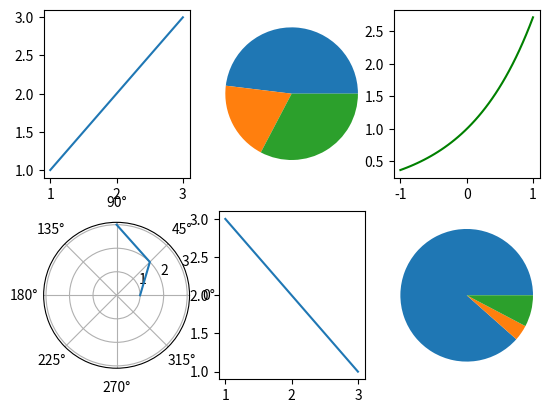

Write the Python code that produced this figure.
import matplotlib.pyplot as plt
import numpy as np

fig = plt.figure()

ax1 = fig.add_subplot(231)
ax2 = fig.add_subplot(232)
ax3 = fig.add_subplot(233)
ax4 = fig.add_subplot(234, projection="polar")
ax5 = fig.add_subplot(235)
ax6 = fig.add_subplot(236)

ax1.plot([1, 2, 3], [1, 2, 3])

ax2.pie([50, 20, 34])
ax2.axis("equal")

x = np.linspace(-1, 1, 40)
y = np.exp(x)
ax3.plot(x, y, "g")

ax4.plot([0, np.pi / 4., np.pi / 2], [1, 2, 3])

ax5.plot([1, 2, 3], [3, 2, 1])

ax6.pie([23, 1, 2])
ax6.axis("equal")

plt.show()